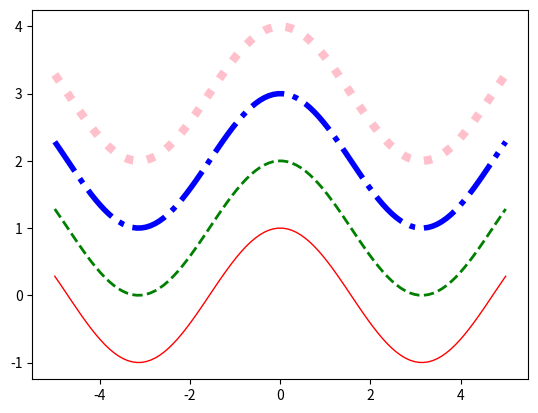

The script that saved this image:
import matplotlib.pyplot as plt
import numpy as np

'''
Пример создания графика линии 
'''

x = np.linspace(-5, 5, 100)
y = np.cos(x)
fig, ax = plt.subplots()
ax.plot(x, y,
        linestyle = '-',
        linewidth = 1,
        color = 'red')
ax.plot(x, y + 1,
        linestyle = '--',
        linewidth = 2,
        color = 'green')
ax.plot(x, y + 2,
        linestyle = '-.',
        linewidth = 4,
        color = 'blue')
ax.plot(x, y + 3,
        linestyle = ':',
        linewidth = 6,
        color = 'pink')
plt.show()